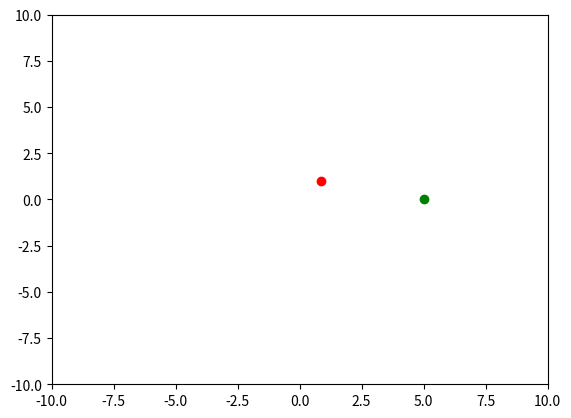
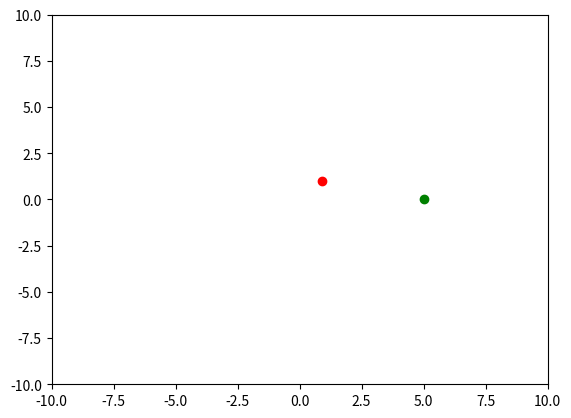
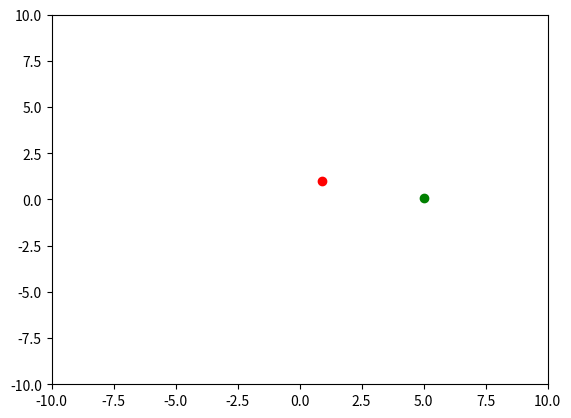
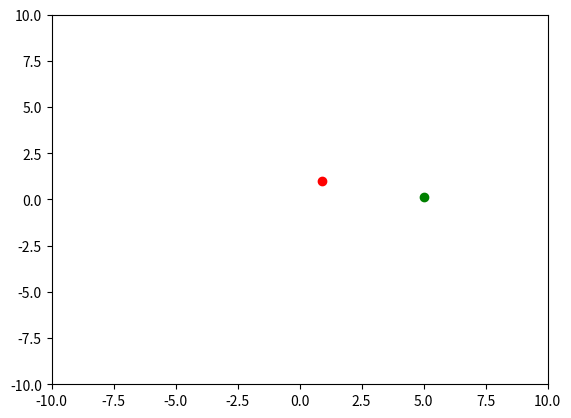
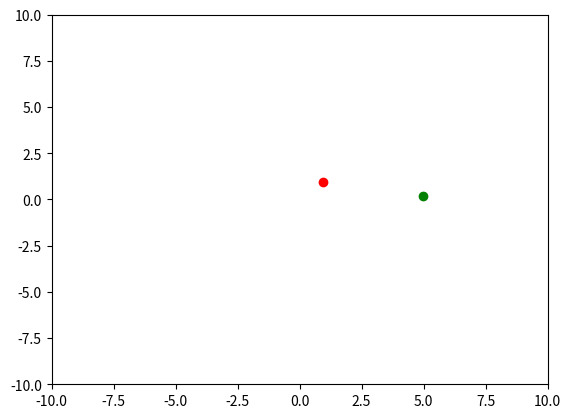
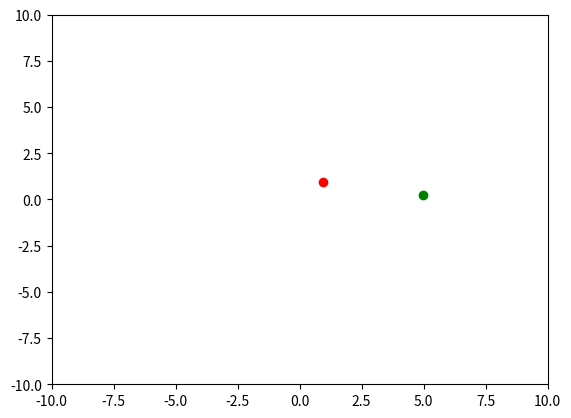
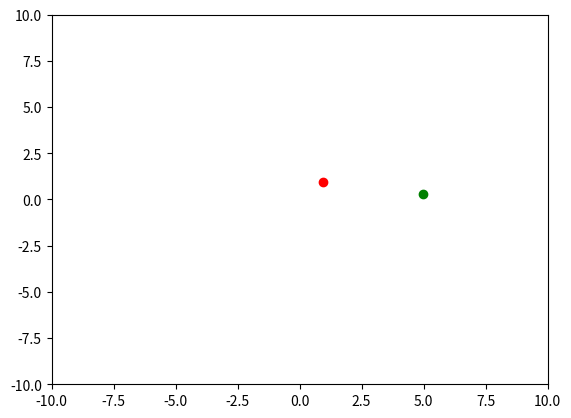
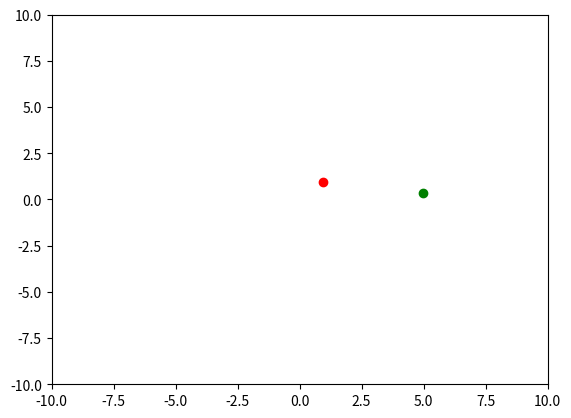
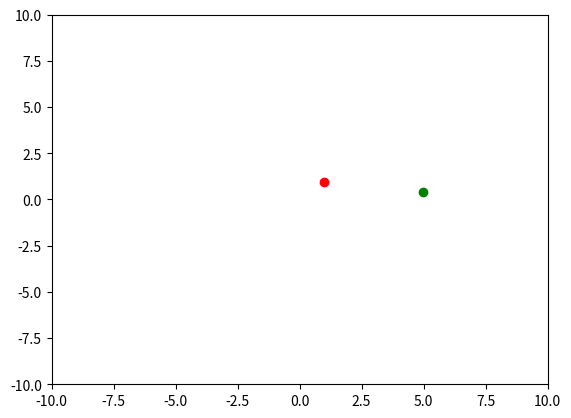
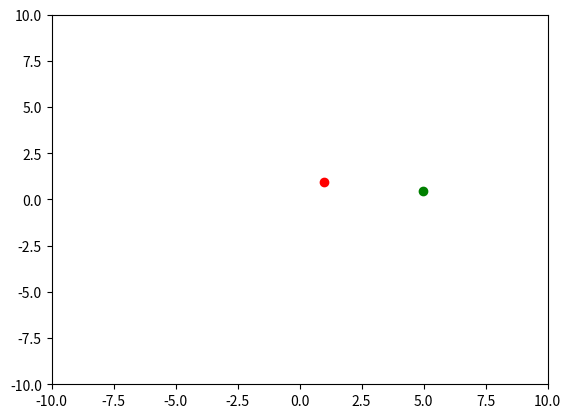
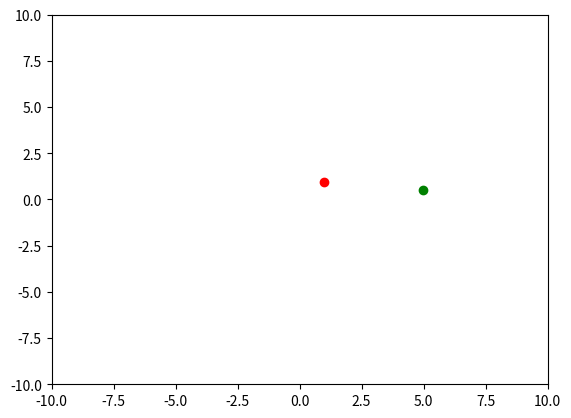
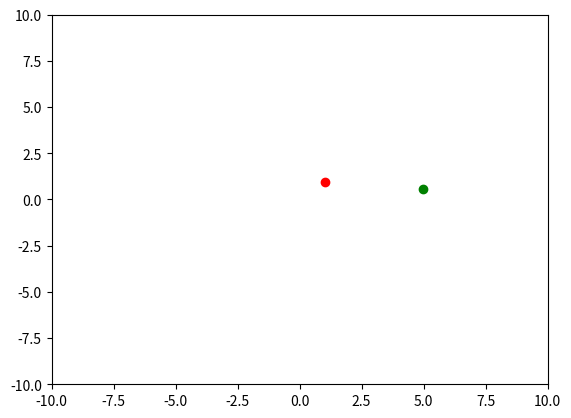
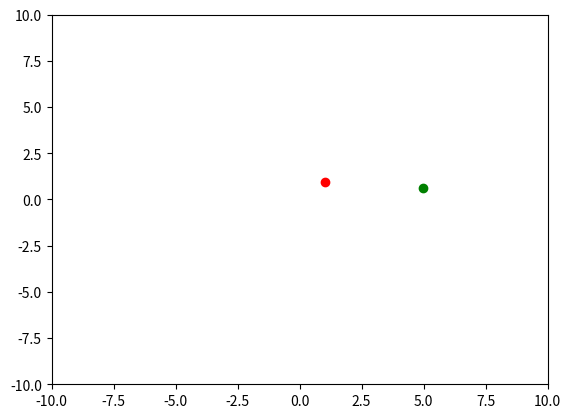
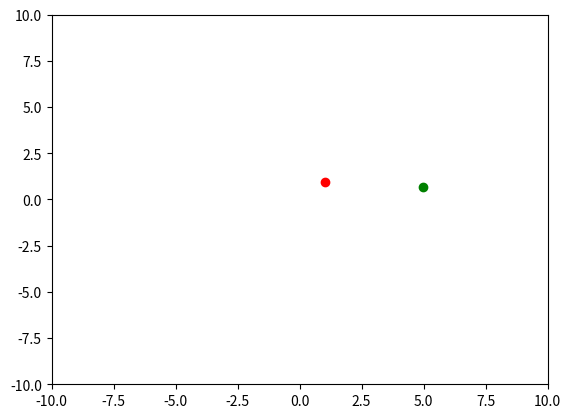
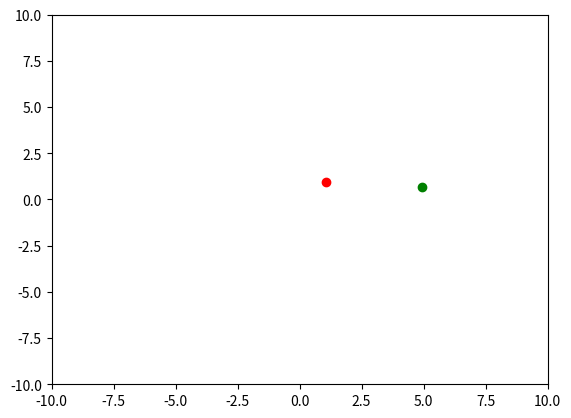
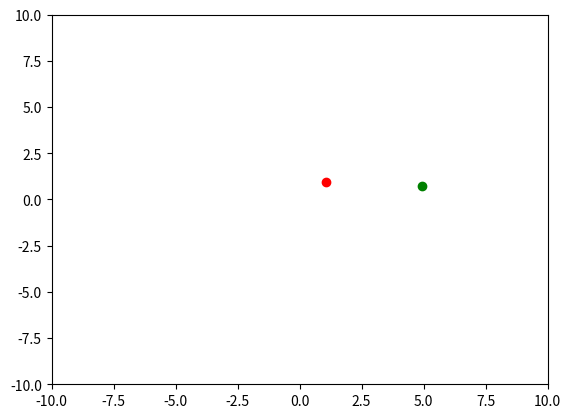

Source code (Python) for these figures, in order:
from matplotlib import pyplot as plt
from matplotlib import animation
import numpy as np
import random
import math

x, y = 0, 200
G = 20000 #6.67428 * 10**(-11)
dt = 0.001
mass1 = 2
mass2 = 20
xlocation = [0.9, -1]
ylocation = [1, -1]
time = 0

def grav_force(x1, y1, x2, y2, mass1, mass2, G):
    angle =  math.atan((y2 - y1)/(x2 - x1))      #deltay/deltax
    dr = max([((x1-x2)**2 + (y1-y2)**2)**0.5, 0.0001])
    print(dr)
    force = G * mass1 * mass2 / dr**2
    xforce = math.cos(angle) * force 
    yforce = math.sin(angle) * force
    if x1 < x2 and y1>y2:
        xforce = xforce
        yforce = yforce
    elif x1> x2 and y1> y2:
        xforce = -1 * xforce
        yforce = -1 * yforce
    elif x1 < x2 and y1 < y2:
        xforce = xforce
        yforce = yforce
    else:
        xforce = -1 * xforce
        yforce = -1* yforce
    return xforce, yforce

def displacement(force, mass, dt):
    # F = m a
    a = force / mass
    dx = 1/2 * a * dt**2
    return dx

for i in range(200):
    xforce, yforce = grav_force(xlocation[0], ylocation[0], xlocation[1], ylocation[1], mass1, mass2, G)
    dx1, dy1 = displacement(xforce, mass1, dt), displacement(yforce, mass1, dt)
    dx2, dy2 = 5* math.cos(time), 5* math.sin(time)
    xlocation[0] = xlocation[0]+ dx1
    ylocation[0] = ylocation[0]+ dy1
    xlocation[1] = dx2
    ylocation[1] =dy2
    time += 10* dt
    plt.plot(xlocation[0], ylocation[0], 'ro', xlocation[1], ylocation[1], 'go')
    plt.xlim(-10, 10)
    plt.ylim(-10, 10)
    plt.draw()
    plt.pause(0.00001)
    plt.clf()
